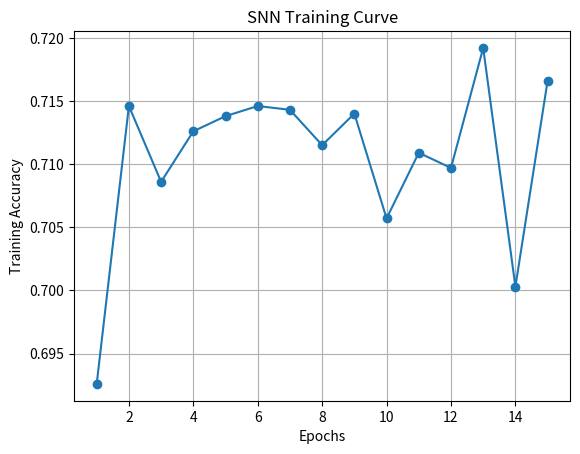

Here is the Python script that generated this plot:
import matplotlib.pyplot as plt

epochs = list(range(1, 16))
accuracy = [
    0.6926, 0.7146, 0.7086, 0.7126, 0.7138,
    0.7146, 0.7143, 0.7115, 0.7140, 0.7057,
    0.7109, 0.7097, 0.7192, 0.7003, 0.7166
]

plt.plot(epochs, accuracy, marker='o')
plt.xlabel("Epochs")
plt.ylabel("Training Accuracy")
plt.title("SNN Training Curve")
plt.grid()

plt.savefig("snn_training_curve.png")
plt.show()
